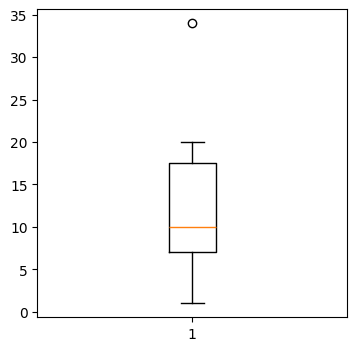
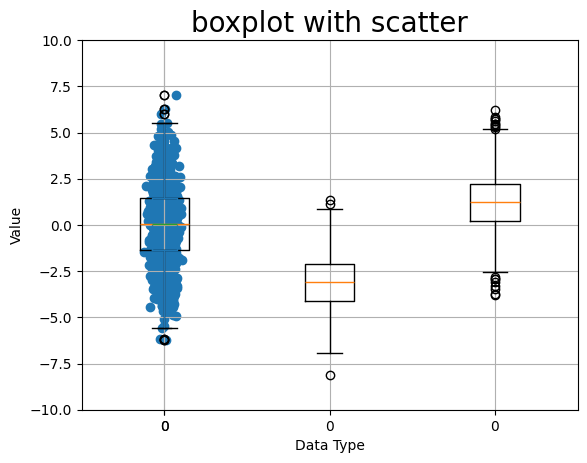

These charts were generated, in order, by the following Python code:
import pandas as pd
import matplotlib.pyplot as plt
import seaborn as sns
import numpy as np

# 3-sigma Rule 이상탐지
# Box Plot 이용

plt.style.use(['default'])

test = pd.DataFrame([1, 5, 9, 10, 15, 20, 34])
fig, ax = plt.subplots(1, 1, figsize=(4,4))
a = list(test[0])
box = ax.boxplot(a);
plt.show()

data_a = np.random.normal(0, 2.0, 1000)
data_b = np.random.normal(-3.0, 1.5, 500)
data_c = np.random.normal(1.2, 1.5, 1500)

labels = ['data_a', 'data_b', 'data_c']

fig, ax = plt.subplots()

box = ax.boxplot([data_a, data_b, data_c], whis=1.5);
ax.set_ylim(-10.0, 10.0);
ax.set_xlabel('Data Type');
ax.set_ylabel('Value');
plt.show()

# Box plot과 분포를 같이 확인해야할 때 (야매)
data_a_df = pd.DataFrame(data_a)
data_a_df.boxplot()

for i, d in enumerate(data_a_df):
    y = data_a_df[d]
    x = np.random.normal(i + 1, 0.04, len(y))
    plt.scatter(x,y)
plt.title("boxplot with scatter", fontsize=20)
plt.show()

# Outlier 검출하기
def getBoxPlotData(labels, bp):
    rows_list = []
    for i in range(len(labels)):
        dict1 = {}
        dict1['label'] = labels[i]
        dict1['lower_whisker'] = bp['whiskers'][i*2].get_ydata()[1]
        dict1['lower_quartile'] = bp['boxes'][i].get_ydata()[1]
        dict1['median'] = bp['medians'][i].get_ydata()[1]
        dict1['upper_quartile'] = bp['boxes'][i].get_ydata()[2]
        dict1['upper_whisker'] = bp['whiskers'][(i*2)+1].get_ydata()[1]
        dict1['Outlier'] = bp['fliers'][i].get_ydata()
        rows_list.append(dict1)
    return pd.DataFrame(rows_list)

print(getBoxPlotData(labels, box))

fliers = [item.get_ydata() for item in box['fliers']]
print(fliers)

print(fliers[0])            # data_a
print(fliers[1])            # data_b
print(fliers[2])            # data_c
